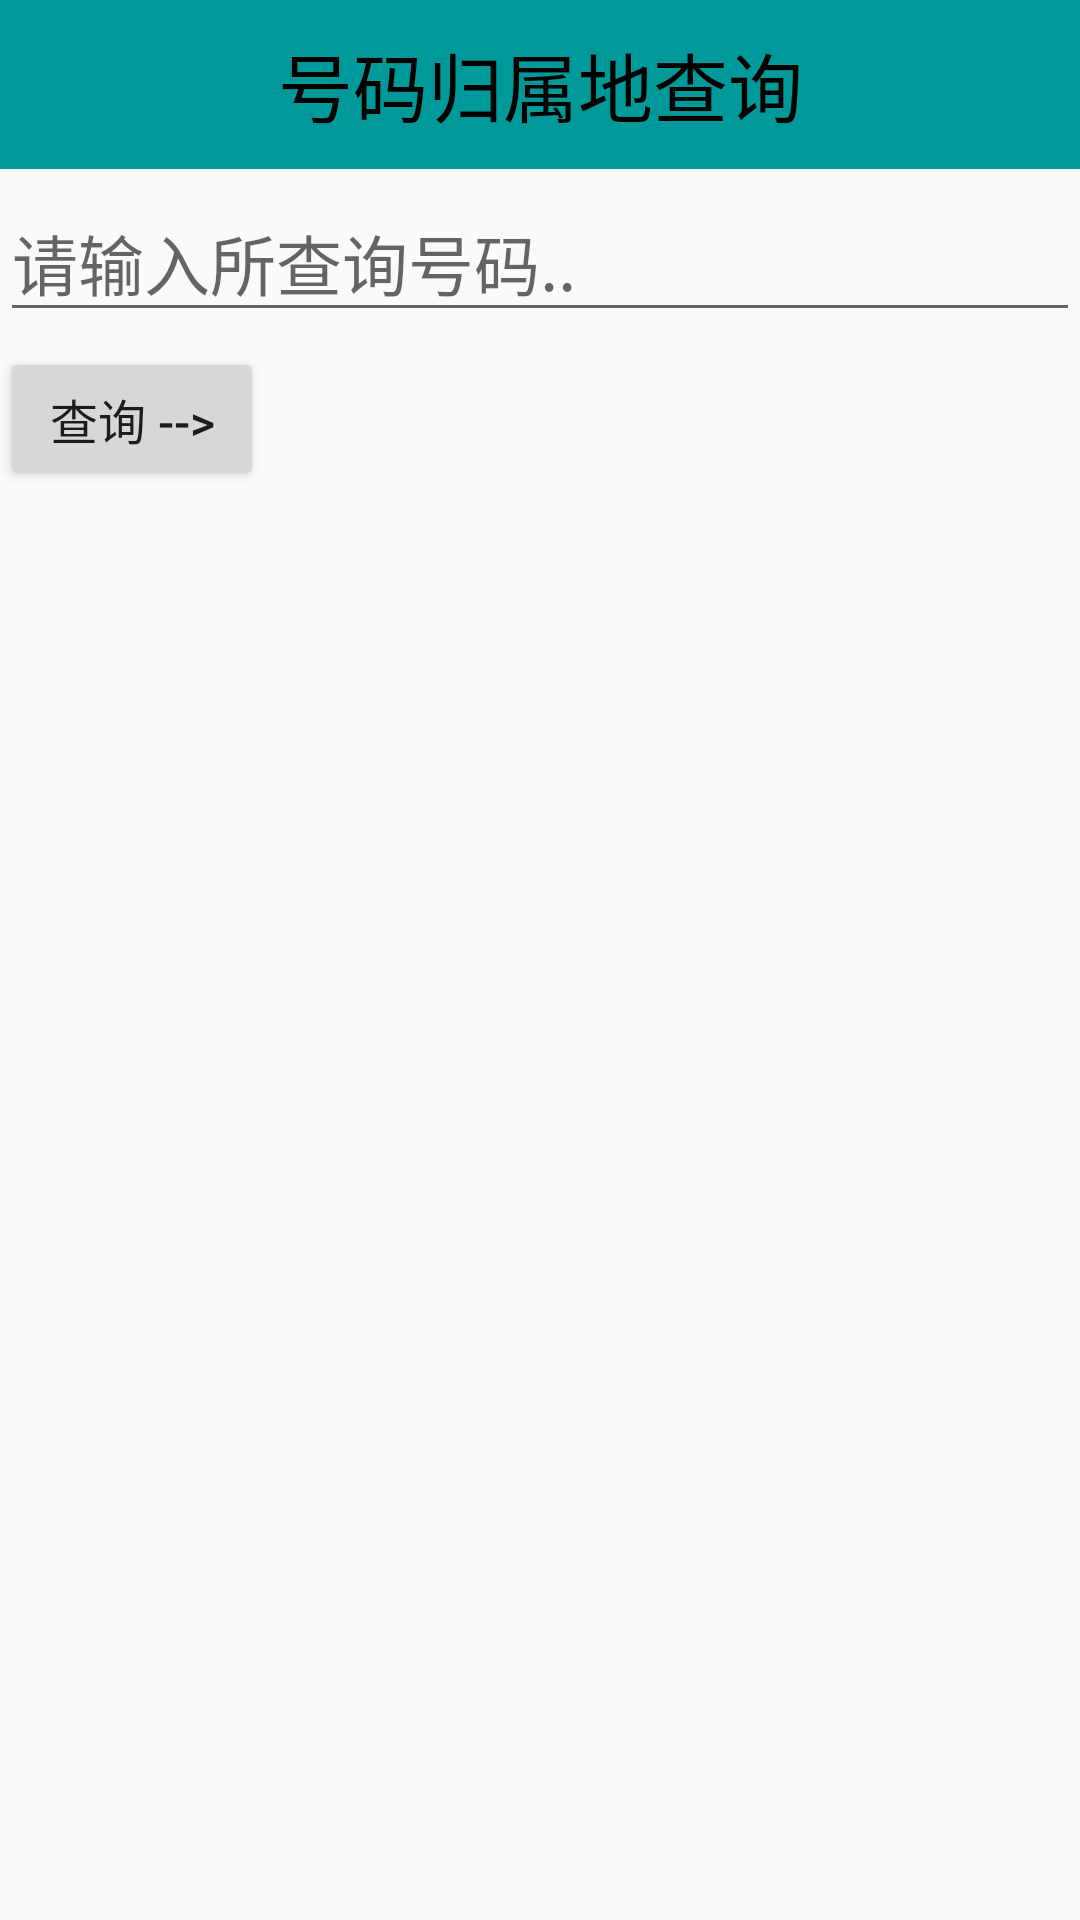

Layout XML and referenced resources for this Android screen:
<!-- AndroidManifest.xml: application theme AppTheme -->
<!-- res/layout/activity_advtools_addrquery.xml -->
<?xml version="1.0" encoding="utf-8"?>
<LinearLayout xmlns:android="http://schemas.android.com/apk/res/android"
    android:orientation="vertical" android:layout_width="match_parent"
    android:layout_height="match_parent">
    <TextView
        android:layout_width="match_parent"
        android:layout_height="wrap_content"
        style="@style/TitleStyle"
        android:text="号码归属地查询"
        />
    <EditText
        android:layout_marginTop="5dp"
        android:id="@+id/et_advtools_addrquery_phone"
        android:layout_width="match_parent"
        android:layout_height="wrap_content"
        android:hint="请输入所查询号码.."
        android:textSize="22sp"
        />
    <Button
        android:layout_marginTop="5dp"
        android:id="@+id/btn_advtools_addrquery_submit"
        android:layout_width="wrap_content"
        android:layout_height="wrap_content"
        android:textSize="16sp"
        android:text="查询 -->"
        />
    <TextView
        android:id="@+id/tv_advtools_addrquery_result"
        android:layout_width="wrap_content"
        android:layout_height="wrap_content"
        android:textSize="16sp"
        android:textColor="#222222"
        android:padding="5dp"/>
</LinearLayout>
<!-- resources referenced by this layout -->
<resources>
  <style name="TitleStyle">
          <item name="android:layout_width">match_parent</item>
          <item name="android:layout_height">wrap_content</item>
          <item name="android:background">@color/AppStyleColor</item>
          <item name="android:gravity">center_horizontal</item>
          <item name="android:padding">10dp</item>
          <item name="android:textColor">#000000</item>
          <item name="android:textSize">25sp</item>
      </style>
  <style name="AppTheme" parent="Theme.AppCompat.Light.DarkActionBar">
          
          <item name="colorPrimary">@color/colorPrimary</item>
          <item name="colorPrimaryDark">@color/colorPrimaryDark</item>
          <item name="colorAccent">@color/colorAccent</item>
          <item name="android:windowNoTitle">true</item>
      </style>
  <color name="AppStyleColor">#009999</color>
  <color name="colorPrimary">#009999</color>
  <color name="colorPrimaryDark">#009999</color>
  <color name="colorAccent">#FF4081</color>
</resources>
